Run: headless pygame with SDL's dummy video driver; simulated clock (each Clock.tick advances the game by its frame time, no real sleeping); random seed 0; keys injected as events and as key.get_pressed() state; no mouse input.
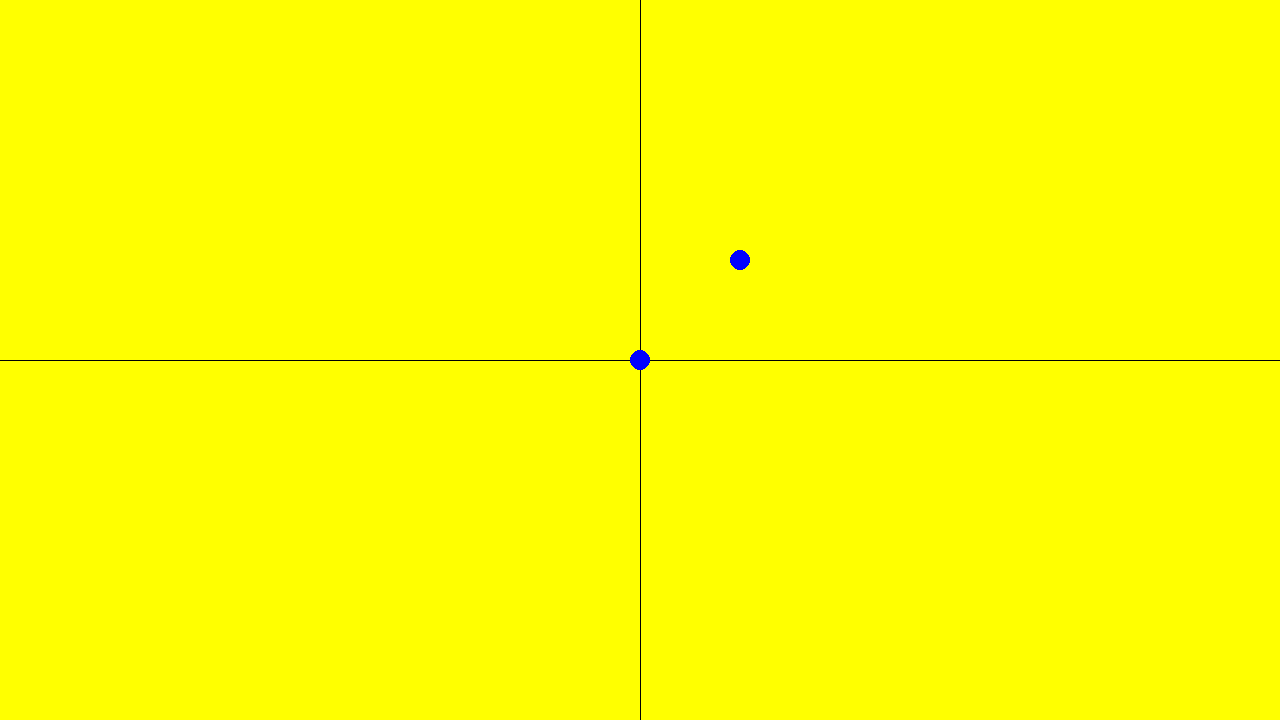
Frame 1 of 4 · flips 1–60 · no input
Frame 2 of 4 · flips 61–180 · tapped SPACE, RETURN · held RIGHT (→), D · screen unchanged from frame 1, image omitted
Frame 3 of 4 · flips 181–300 · held DOWN (↓), S · screen unchanged from frame 2, image omitted
Frame 4 of 4 · flips 301–420 · held LEFT (←), A, UP (↑), W · screen unchanged from frame 3, image omitted

The pygame program that drew these frames:

# imports and starts the moduals needed to run the program
import pygame
import sys
import random
from pygame.math import Vector3 as V

pygame.init()


class Window:
    RATIO = 16, 9
    HEIGHT = 720
    WIDTH = HEIGHT * RATIO[0] // RATIO[1]
    screen = pygame.display.set_mode((WIDTH, HEIGHT))
    COLOR = pygame.Color('yellow')
    line_color = pygame.Color('black')
    clock = pygame.time.Clock()

    @classmethod
    def draw_grid(cls):
        pygame.draw.line(cls.screen, cls.line_color,
                         (cls.WIDTH//2, 0), (cls.WIDTH//2, cls.HEIGHT))
        pygame.draw.line(cls.screen, cls.line_color,
                         (0, cls.HEIGHT//2), (cls.WIDTH, cls.HEIGHT//2))


class Dots:
    pos = [V(0, 0, 0), V(100, 100, 0)]
    COLOR = pygame.Color('blue')
    radius = 10

    @classmethod
    def refill(cls, win: Window, value):
        while len(cls.pos) < value:
            cls.pos.append([random.randint(-Window.WIDTH//2, Window.WIDTH//2),
                            random.randint(-Window.HEIGHT//2, Window.HEIGHT//2)])

    @classmethod
    def draw(cls, win: Window):
        for coord in cls.pos:
            pygame.draw.circle(win.screen, cls.COLOR, (coord.x +
                               win.WIDTH//2, win.HEIGHT//2-coord.y), cls.radius)

    @classmethod
    def update(cls, win: Window):
        for coord in cls.pos:
            dt = win.clock.get_time() / win.MS_PER_SEC
            d = V(0, 0, 0)



# display loop
while True:
    if pygame.event.get(pygame.QUIT):
        sys.exit()

    # handles displaying and refreshing the screen after each evauluation
    Window.clock.tick()
    Window.screen.fill(Window.COLOR)
    Window.draw_grid()
    Dots.draw(Window)
    pygame.display.update()
